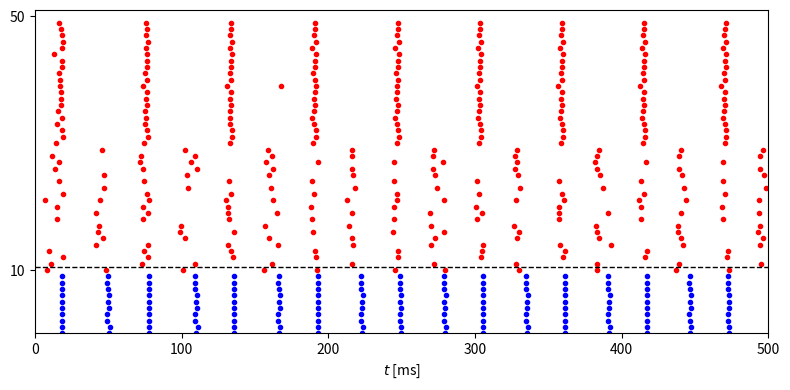

Source code (Python):
import numpy as np
from numpy import exp, tanh
import matplotlib.pyplot as plt

# MATLAB's rng('default'); rng(63806) cannot be bit-reproduced by NumPy,
# so we use our own seed and verify statistically/visually instead of
# expecting an exact match to MATLAB's spike times.
rng = np.random.default_rng(63806)

num_e = 40
num_i = 10
sigma_e = 0.05
i_ext_e = 3.0 * np.ones(num_e) * (1 + sigma_e * rng.standard_normal(num_e))
sigma_i = 0.05
i_ext_i = 0.7 * np.ones(num_i) * (1 + sigma_i * rng.standard_normal(num_i))
g_m = 0.50  # M-current conductance; the only parameter of the neuronal
            # model, other than external drive, not explicitly written
            # into the code.
g_hat_ee, g_hat_ei, g_hat_ie, g_hat_ii = 0.35, 0.5, 0.5, 0.5
p_ee, p_ei, p_ie, p_ii = 1.0, 1.0, 1.0, 1.0

v_rev_e, v_rev_i = 0., -75.
tau_r_e, tau_peak_e, tau_d_e = 0.5, 0.5, 3.
tau_r_i, tau_peak_i, tau_d_i = 0.5, 0.5, 9.
t_final = 500.
dt = 0.01
dt05 = dt / 2
m_steps = round(t_final / dt)


# ------------------------------------------------------------- E cell (RTM)


def m_e_inf(v):
    alpha_m = 0.32 * (v + 54) / (1 - exp(-(v + 54) / 4))
    beta_m = 0.28 * (v + 27) / (exp((v + 27) / 5) - 1)
    return alpha_m / (alpha_m + beta_m)


def h_e_inf(v):
    alpha_h = 0.128 * exp(-(v + 50) / 18)
    beta_h = 4. / (1 + exp(-(v + 27) / 5))
    return alpha_h / (alpha_h + beta_h)


def tau_h_e(v):
    alpha_h = 0.128 * exp(-(v + 50) / 18)
    beta_h = 4. / (1 + exp(-(v + 27) / 5))
    return 1. / (alpha_h + beta_h)


def n_e_inf(v):
    alpha_n = 0.032 * (v + 52) / (1 - exp(-(v + 52) / 5))
    beta_n = 0.5 * exp(-(v + 57) / 40)
    return alpha_n / (alpha_n + beta_n)


def tau_n_e(v):
    alpha_n = 0.032 * (v + 52) / (1 - exp(-(v + 52) / 5))
    beta_n = 0.5 * exp(-(v + 57) / 40)
    return 1. / (alpha_n + beta_n)


def w_inf(v):
    return 1. / (1 + exp(-(v + 35) / 10))


def tau_w(v):
    return 400. / (3.3 * exp((v + 35) / 20) + exp(-(v + 35) / 20))


# ------------------------------------------------------------- I cell (WB)


def m_i_inf(v):
    alpha_m = 0.1 * (v + 35) / (1 - exp(-(v + 35) / 10))
    beta_m = 4. * exp(-(v + 60) / 18)
    return alpha_m / (alpha_m + beta_m)


def h_i_inf(v):
    alpha_h = 0.07 * exp(-(v + 58) / 20)
    beta_h = 1. / (exp(-0.1 * (v + 28)) + 1)
    return alpha_h / (alpha_h + beta_h)


def tau_h_i(v):
    alpha_h = 0.07 * exp(-(v + 58) / 20)
    beta_h = 1. / (exp(-0.1 * (v + 28)) + 1)
    return 1. / (alpha_h + beta_h) / 5


def n_i_inf(v):
    alpha_n = -0.01 * (v + 34) / (exp(-0.1 * (v + 34)) - 1)
    beta_n = 0.125 * exp(-(v + 44) / 80)
    return alpha_n / (alpha_n + beta_n)


def tau_n_i(v):
    alpha_n = -0.01 * (v + 34) / (exp(-0.1 * (v + 34)) - 1)
    beta_n = 0.125 * exp(-(v + 44) / 80)
    return 1. / (alpha_n + beta_n) / 5


# ------------------------------------------------------------------- shared


def tau_peak_function(tau_d, tau_r, tau_d_q):
    dt_ = 0.01
    dt05_ = dt_ / 2
    s, t = 0., 0.
    s_inc = exp(-t / tau_d_q) * (1 - s) / tau_r - s * tau_d
    while s_inc > 0:
        t_old, s_inc_old = t, s_inc
        s_tmp = s + dt05_ * s_inc
        s_inc_tmp = exp(-(t + dt05_) / tau_d_q) * (1 - s_tmp) / tau_r - s_tmp / tau_d
        s = s + dt_ * s_inc_tmp
        t = t + dt_
        s_inc = exp(-t / tau_d_q) * (1 - s) / tau_r - s / tau_d
    return (t_old * (-s_inc) + t * s_inc_old) / (s_inc_old - s_inc)


def tau_d_q_function(tau_d, tau_r, tau_hat):
    tau_d_q_left = 1.
    while tau_peak_function(tau_d, tau_r, tau_d_q_left) > tau_hat:
        tau_d_q_left /= 2
    tau_d_q_right = tau_r
    while tau_peak_function(tau_d, tau_r, tau_d_q_right) < tau_hat:
        tau_d_q_right *= 2
    while tau_d_q_right - tau_d_q_left > 1e-12:
        tau_d_q_mid = (tau_d_q_left + tau_d_q_right) / 2
        if tau_peak_function(tau_d, tau_r, tau_d_q_mid) <= tau_hat:
            tau_d_q_left = tau_d_q_mid
        else:
            tau_d_q_right = tau_d_q_mid
    return (tau_d_q_left + tau_d_q_right) / 2


tau_dq_e = tau_d_q_function(tau_d_e, tau_r_e, tau_peak_e)
tau_dq_i = tau_d_q_function(tau_d_i, tau_r_i, tau_peak_i)


def rtm_init_with_m_current_population(i_ext, phi_vec, g_m):
    '''vectorized RTM-with-M-current init over a population: each of
    len(i_ext) neurons is integrated (Heun/midpoint) independently until
    its 3rd spike, then (v,h,n,w) is interpolated at phase phi_vec[i]
    between the 2nd and 3rd spikes. Faithfully reproduces the matlab
    source's bug: m_tmp is computed from the pre-half-step v, not v_tmp.'''
    num = len(i_ext)
    max_spikes = 3
    t_final_init = 2000.
    dt_ = 0.01
    dt05_ = dt_ / 2

    v = -70. * np.ones(num)
    m = m_e_inf(v)
    h = h_e_inf(v)
    n = n_e_inf(v)
    w = np.zeros(num)
    t = 0.

    num_spikes = np.zeros(num, dtype=int)
    done = np.zeros(num, dtype=bool)
    t_spikes = np.zeros((num, max_spikes))
    out = np.zeros((num, 4))

    c, g_k, g_na, g_l = 1., 80., 100., 0.1
    v_k, v_na, v_l = -100., 50., -67.

    while np.sum(done) < num and t < t_final_init:
        v_old, h_old, n_old, w_old, t_old = v, h, n, w, t

        v_inc = (g_k * n ** 4 * (v_k - v) + g_na * m ** 3 * h * (v_na - v)
                  + g_l * (v_l - v) + g_m * w * (v_k - v) + i_ext) / c
        h_inc = (h_e_inf(v) - h) / tau_h_e(v)
        n_inc = (n_e_inf(v) - n) / tau_n_e(v)
        w_inc = (w_inf(v) - w) / tau_w(v)

        v_tmp = v + dt05_ * v_inc
        m_tmp = m_e_inf(v)  # faithful port of matlab's bug (uses v, not v_tmp)
        h_tmp = h + dt05_ * h_inc
        n_tmp = n + dt05_ * n_inc
        w_tmp = w + dt05_ * w_inc

        v_inc = (g_k * n_tmp ** 4 * (v_k - v_tmp) + g_na * m_tmp ** 3 * h_tmp * (v_na - v_tmp)
                  + g_l * (v_l - v_tmp) + g_m * w_tmp * (v_k - v_tmp) + i_ext) / c
        h_inc = (h_e_inf(v_tmp) - h_tmp) / tau_h_e(v_tmp)
        n_inc = (n_e_inf(v_tmp) - n_tmp) / tau_n_e(v_tmp)
        w_inc = (w_inf(v_tmp) - w_tmp) / tau_w(v_tmp)

        v = v + dt_ * v_inc
        m = m_e_inf(v)
        h = h + dt_ * h_inc
        n = n + dt_ * n_inc
        w = w + dt_ * w_inc
        t = t + dt_

        ind = np.where((v_old >= -20) & (v < -20))[0]
        for k in ind:
            num_spikes[k] += 1
            if num_spikes[k] <= max_spikes:
                t_spikes[k, num_spikes[k] - 1] = (t_old * (-20 - v[k]) + t * (v_old[k] + 20)) / (v_old[k] - v[k])

        thr = t_spikes[:, max_spikes - 1] + phi_vec * (t_spikes[:, max_spikes - 1] - t_spikes[:, max_spikes - 2])
        ind = np.where((num_spikes == max_spikes) & (t > thr) & (t_old <= thr) & (~done))[0]
        for k in ind:
            out[k, 0] = (v_old[k] * (t - thr[k]) + v[k] * (thr[k] - t_old)) / dt_
            out[k, 1] = (h_old[k] * (t - thr[k]) + h[k] * (thr[k] - t_old)) / dt_
            out[k, 2] = (n_old[k] * (t - thr[k]) + n[k] * (thr[k] - t_old)) / dt_
            out[k, 3] = (w_old[k] * (t - thr[k]) + w[k] * (thr[k] - t_old)) / dt_
        done[ind] = True

    ind = np.where(~done)[0]
    out[ind, 0] = v[ind]
    out[ind, 1] = h[ind]
    out[ind, 2] = n[ind]
    out[ind, 3] = w[ind]
    return out


def make_connectivity():
    # recurrent excitation among E_P-cells (the second half of the E
    # population) only, at a fixed (non-random) strength.
    g_ee = np.zeros((num_e, num_e))
    g_ee[num_e // 2:, num_e // 2:] = g_hat_ee / (num_e / 2)

    u_ei = rng.random((num_e, num_i))
    u_ie = rng.random((num_i, num_e))
    u_ii = rng.random((num_i, num_i))
    g_ei = g_hat_ei * (u_ei < p_ei) / (num_e * p_ei)
    g_ie = g_hat_ie * (u_ie < p_ie) / (num_i * p_ie)
    g_ii = g_hat_ii * (u_ii < p_ii) / (num_i * p_ii)

    # weaken the synapses from E_S-cells (the first half of the E
    # population) to I-cells
    g_ei[:num_e // 2, :] /= 2

    return g_ee, g_ei, g_ie, g_ii


def simulate(g_ee, g_ei, g_ie, g_ii, i_ext_e=i_ext_e, i_ext_i=i_ext_i, t_final=t_final):
    m_steps_ = round(t_final / dt)

    iv = rtm_init_with_m_current_population(i_ext_e, rng.random(num_e), g_m)
    v_e, h_e, n_e, w = iv[:, 0], iv[:, 1], iv[:, 2], iv[:, 3]
    m_e = m_e_inf(v_e)
    q_e, s_e = np.zeros(num_e), np.zeros(num_e)

    v_i = -75. * np.ones(num_i)
    m_i, h_i, n_i = m_i_inf(v_i), h_i_inf(v_i), n_i_inf(v_i)
    q_i, s_i = np.zeros(num_i), np.zeros(num_i)

    t_e_spikes, i_e_spikes = [], []
    t_i_spikes, i_i_spikes = [], []

    for k in range(1, m_steps_ + 1):
        v_e_inc = (0.1 * (-67 - v_e) + 80 * n_e ** 4 * (-100 - v_e) + 100 * m_e ** 3 * h_e * (50 - v_e)
                    + (g_ee.T @ s_e) * (v_rev_e - v_e) + (g_ie.T @ s_i) * (v_rev_i - v_e)
                    + g_m * w * (-100 - v_e) + i_ext_e)
        n_e_inc = (n_e_inf(v_e) - n_e) / tau_n_e(v_e)
        h_e_inc = (h_e_inf(v_e) - h_e) / tau_h_e(v_e)
        q_e_inc = (1 + tanh(v_e / 10)) / 2 * (1 - q_e) / 0.1 - q_e / tau_dq_e
        s_e_inc = q_e * (1 - s_e) / tau_r_e - s_e / tau_d_e
        w_inc = (w_inf(v_e) - w) / tau_w(v_e)

        v_i_inc = (0.1 * (-65 - v_i) + 9 * n_i ** 4 * (-90 - v_i) + 35 * m_i ** 3 * h_i * (55 - v_i)
                    + (g_ei.T @ s_e) * (v_rev_e - v_i) + (g_ii.T @ s_i) * (v_rev_i - v_i) + i_ext_i)
        n_i_inc = (n_i_inf(v_i) - n_i) / tau_n_i(v_i)
        h_i_inc = (h_i_inf(v_i) - h_i) / tau_h_i(v_i)
        q_i_inc = (1 + tanh(v_i / 10)) / 2 * (1 - q_i) / 0.1 - q_i / tau_dq_i
        s_i_inc = q_i * (1 - s_i) / tau_r_i - s_i / tau_d_i

        v_e_tmp = v_e + dt05 * v_e_inc
        n_e_tmp = n_e + dt05 * n_e_inc
        m_e_tmp = m_e_inf(v_e_tmp)
        h_e_tmp = h_e + dt05 * h_e_inc
        q_e_tmp = q_e + dt05 * q_e_inc
        s_e_tmp = s_e + dt05 * s_e_inc
        w_tmp = w + dt05 * w_inc

        v_i_tmp = v_i + dt05 * v_i_inc
        n_i_tmp = n_i + dt05 * n_i_inc
        m_i_tmp = m_i_inf(v_i_tmp)
        h_i_tmp = h_i + dt05 * h_i_inc
        q_i_tmp = q_i + dt05 * q_i_inc
        s_i_tmp = s_i + dt05 * s_i_inc

        v_e_inc = (0.1 * (-67 - v_e_tmp) + 80 * n_e_tmp ** 4 * (-100 - v_e_tmp)
                    + 100 * m_e_tmp ** 3 * h_e_tmp * (50 - v_e_tmp)
                    + (g_ee.T @ s_e_tmp) * (v_rev_e - v_e_tmp) + (g_ie.T @ s_i_tmp) * (v_rev_i - v_e_tmp)
                    + g_m * w_tmp * (-100 - v_e_tmp) + i_ext_e)
        n_e_inc = (n_e_inf(v_e_tmp) - n_e_tmp) / tau_n_e(v_e_tmp)
        h_e_inc = (h_e_inf(v_e_tmp) - h_e_tmp) / tau_h_e(v_e_tmp)
        q_e_inc = (1 + tanh(v_e_tmp / 10)) / 2 * (1 - q_e_tmp) / 0.1 - q_e_tmp / tau_dq_e
        s_e_inc = q_e_tmp * (1 - s_e_tmp) / tau_r_e - s_e_tmp / tau_d_e
        w_inc = (w_inf(v_e_tmp) - w_tmp) / tau_w(v_e_tmp)

        v_i_inc = (0.1 * (-65 - v_i_tmp) + 9 * n_i_tmp ** 4 * (-90 - v_i_tmp)
                    + 35 * m_i_tmp ** 3 * h_i_tmp * (55 - v_i_tmp)
                    + (g_ei.T @ s_e_tmp) * (v_rev_e - v_i_tmp) + (g_ii.T @ s_i_tmp) * (v_rev_i - v_i_tmp) + i_ext_i)
        n_i_inc = (n_i_inf(v_i_tmp) - n_i_tmp) / tau_n_i(v_i_tmp)
        h_i_inc = (h_i_inf(v_i_tmp) - h_i_tmp) / tau_h_i(v_i_tmp)
        q_i_inc = (1 + tanh(v_i_tmp / 10)) / 2 * (1 - q_i_tmp) / 0.1 - q_i_tmp / tau_dq_i
        s_i_inc = q_i_tmp * (1 - s_i_tmp) / tau_r_i - s_i_tmp / tau_d_i

        v_e_old, v_i_old = v_e, v_i

        v_e = v_e + dt * v_e_inc
        m_e = m_e_inf(v_e)
        h_e = h_e + dt * h_e_inc
        n_e = n_e + dt * n_e_inc
        q_e = q_e + dt * q_e_inc
        s_e = s_e + dt * s_e_inc
        w = w + dt * w_inc

        v_i = v_i + dt * v_i_inc
        m_i = m_i_inf(v_i)
        h_i = h_i + dt * h_i_inc
        n_i = n_i + dt * n_i_inc
        q_i = q_i + dt * q_i_inc
        s_i = s_i + dt * s_i_inc

        which_e = np.where((v_e_old > -20) & (v_e <= -20))[0]
        which_i = np.where((v_i_old > -20) & (v_i <= -20))[0]
        if len(which_e) > 0:
            i_e_spikes.extend(which_e.tolist())
            t_e_spikes.extend((((-20 - v_e[which_e]) * (k - 1) * dt + (v_e_old[which_e] + 20) * k * dt)
                                / (-v_e[which_e] + v_e_old[which_e])).tolist())
        if len(which_i) > 0:
            i_i_spikes.extend(which_i.tolist())
            t_i_spikes.extend((((-20 - v_i[which_i]) * (k - 1) * dt + (v_i_old[which_i] + 20) * k * dt)
                                / (-v_i[which_i] + v_i_old[which_i])).tolist())

    return (np.array(t_e_spikes), np.array(i_e_spikes),
            np.array(t_i_spikes), np.array(i_i_spikes))


g_ee, g_ei, g_ie, g_ii = make_connectivity()
t_e_spikes, i_e_spikes, t_i_spikes, i_i_spikes = simulate(g_ee, g_ei, g_ie, g_ii)

if __name__ == "__main__":
    f_hat_e = round(len(t_e_spikes) / num_e / t_final * 1000)
    f_hat_i = round(len(t_i_spikes) / num_i / t_final * 1000)
    print(f"f_hat_e = {f_hat_e}")
    print(f"f_hat_i = {f_hat_i}")

    fig, ax = plt.subplots(figsize=(8, 4))
    if len(t_i_spikes) > 0:
        ax.plot(t_i_spikes, i_i_spikes, '.b', markersize=6)
    if len(t_e_spikes) > 0:
        ax.plot(t_e_spikes, i_e_spikes + num_i, '.r', markersize=6)
    ax.plot([0, t_final], [num_i + 0.5, num_i + 0.5], '--k', linewidth=1)
    ax.set_yticks([num_i, num_e + num_i])
    ax.axis([0, t_final, 0, num_e + num_i + 1])
    ax.set_xlabel('$t$ [ms]')

    plt.tight_layout()
    plt.savefig("fig.png")
    # plt.show()
